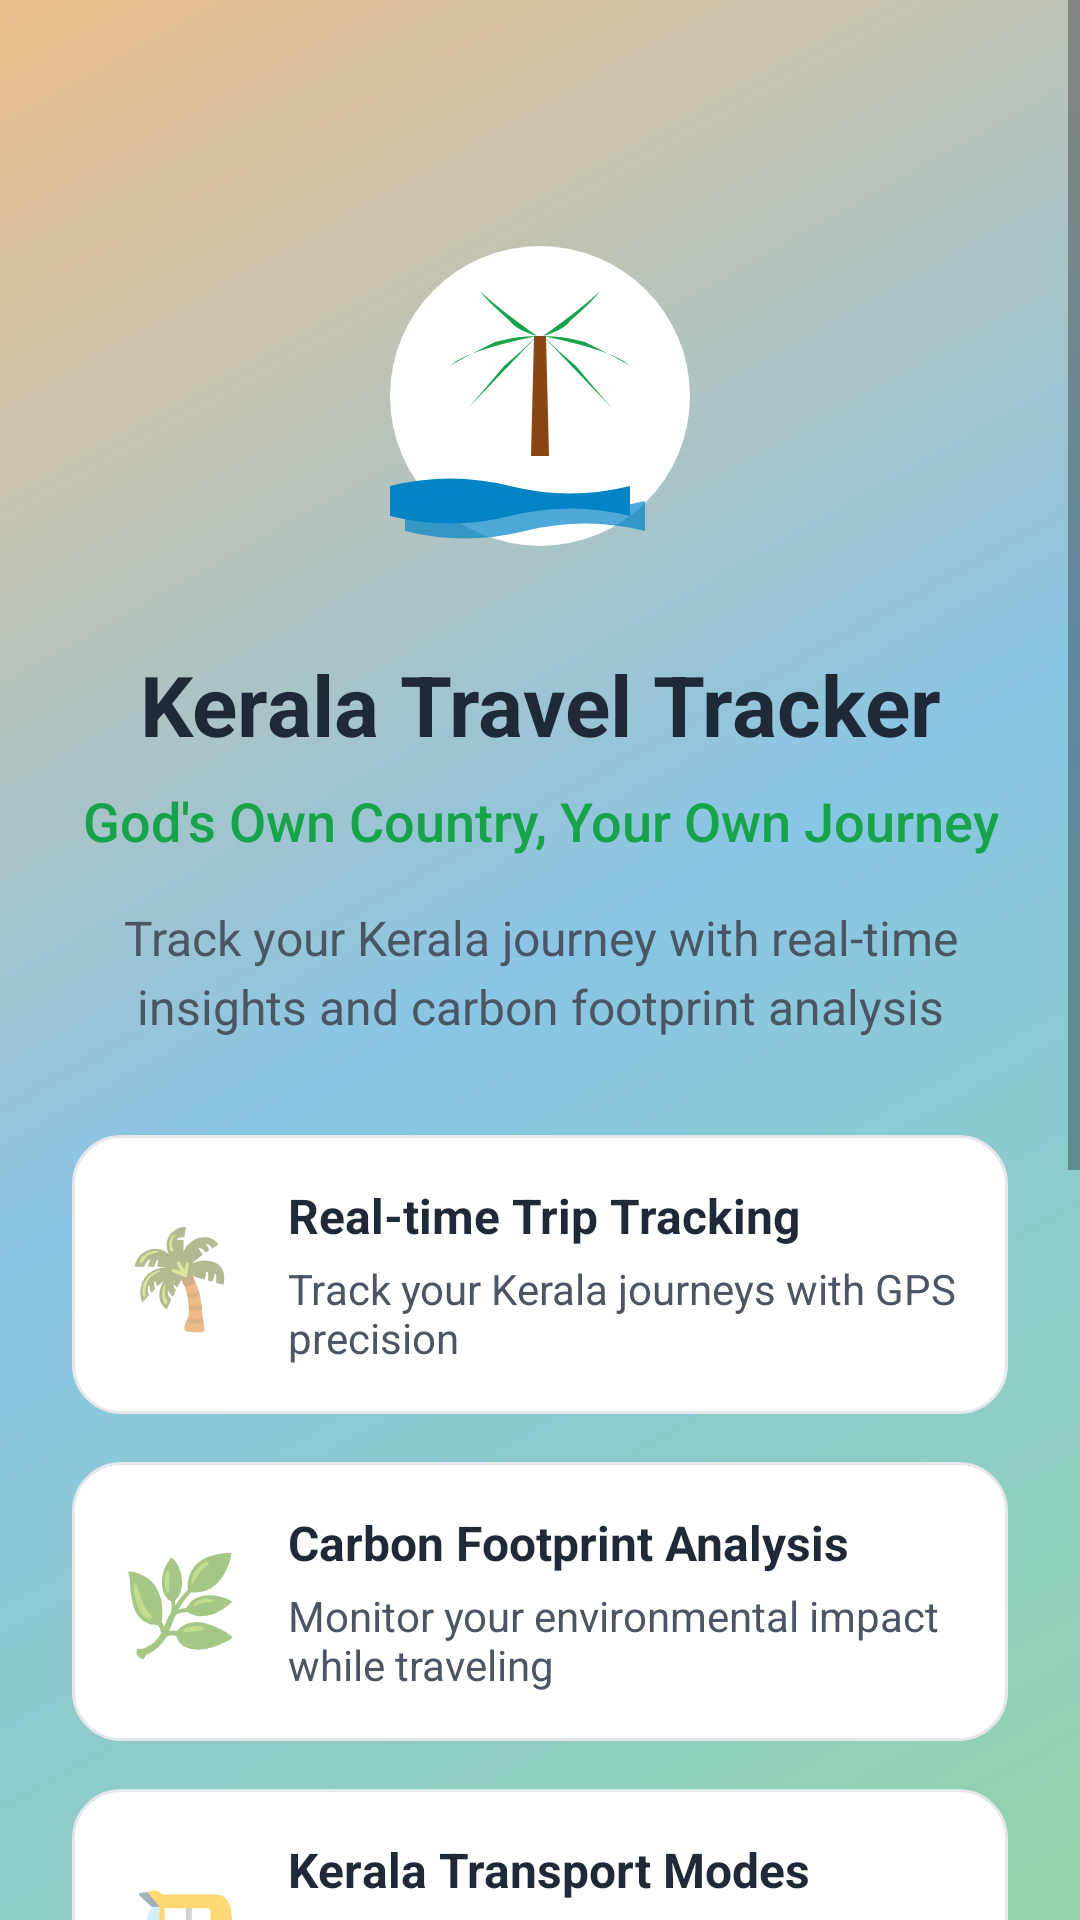

Android layout source for this screen:
<!-- AndroidManifest.xml: application theme AppTheme -->
<!-- res/layout/fragment_landing.xml -->
<?xml version="1.0" encoding="utf-8"?>
<ScrollView xmlns:android="http://schemas.android.com/apk/res/android"
    xmlns:app="http://schemas.android.com/apk/res-auto"
    xmlns:tools="http://schemas.android.com/tools"
    android:layout_width="match_parent"
    android:layout_height="match_parent"
    android:background="@drawable/kerala_background_gradient"
    android:fillViewport="true">

    <LinearLayout
        android:layout_width="match_parent"
        android:layout_height="wrap_content"
        android:orientation="vertical"
        android:padding="24dp"
        android:gravity="center">

        
        <LinearLayout
            android:layout_width="wrap_content"
            android:layout_height="wrap_content"
            android:orientation="vertical"
            android:gravity="center"
            android:layout_marginTop="48dp">

            
            <ImageView
                android:id="@+id/logo_image_view"
                android:layout_width="120dp"
                android:layout_height="120dp"
                android:src="@drawable/splash_icon"
                android:contentDescription="@string/app_name"
                android:layout_marginBottom="24dp" />

            
            <TextView
                android:id="@+id/app_name_text_view"
                android:layout_width="wrap_content"
                android:layout_height="wrap_content"
                android:text="@string/app_name"
                android:textSize="28sp"
                android:textStyle="bold"
                android:textColor="@color/kerala_dark"
                android:layout_marginBottom="8dp"
                android:gravity="center" />

            
            <TextView
                android:id="@+id/tagline_text_view"
                android:layout_width="wrap_content"
                android:layout_height="wrap_content"
                android:text="@string/kerala_tagline"
                android:textSize="18sp"
                android:textColor="@color/kerala_green"
                android:layout_marginBottom="16dp"
                android:gravity="center"
                android:fontFamily="sans-serif-medium" />

            
            <TextView
                android:id="@+id/description_text_view"
                android:layout_width="match_parent"
                android:layout_height="wrap_content"
                android:text="@string/app_description"
                android:textSize="16sp"
                android:textColor="@color/gray_600"
                android:layout_marginBottom="32dp"
                android:gravity="center"
                android:lineSpacingExtra="4dp" />

        </LinearLayout>

        
        <LinearLayout
            android:layout_width="match_parent"
            android:layout_height="wrap_content"
            android:orientation="vertical"
            android:layout_marginBottom="32dp">

            
            <LinearLayout
                android:layout_width="match_parent"
                android:layout_height="wrap_content"
                android:orientation="horizontal"
                android:gravity="center_vertical"
                android:layout_marginBottom="16dp"
                android:padding="16dp"
                android:background="@drawable/feature_card_background">

                <TextView
                    android:layout_width="wrap_content"
                    android:layout_height="wrap_content"
                    android:text="🌴"
                    android:textSize="32sp"
                    android:layout_marginEnd="16dp" />

                <LinearLayout
                    android:layout_width="0dp"
                    android:layout_height="wrap_content"
                    android:layout_weight="1"
                    android:orientation="vertical">

                    <TextView
                        android:layout_width="wrap_content"
                        android:layout_height="wrap_content"
                        android:text="Real-time Trip Tracking"
                        android:textSize="16sp"
                        android:textStyle="bold"
                        android:textColor="@color/kerala_dark"
                        android:layout_marginBottom="4dp" />

                    <TextView
                        android:layout_width="wrap_content"
                        android:layout_height="wrap_content"
                        android:text="Track your Kerala journeys with GPS precision"
                        android:textSize="14sp"
                        android:textColor="@color/gray_600" />

                </LinearLayout>

            </LinearLayout>

            
            <LinearLayout
                android:layout_width="match_parent"
                android:layout_height="wrap_content"
                android:orientation="horizontal"
                android:gravity="center_vertical"
                android:layout_marginBottom="16dp"
                android:padding="16dp"
                android:background="@drawable/feature_card_background">

                <TextView
                    android:layout_width="wrap_content"
                    android:layout_height="wrap_content"
                    android:text="🌿"
                    android:textSize="32sp"
                    android:layout_marginEnd="16dp" />

                <LinearLayout
                    android:layout_width="0dp"
                    android:layout_height="wrap_content"
                    android:layout_weight="1"
                    android:orientation="vertical">

                    <TextView
                        android:layout_width="wrap_content"
                        android:layout_height="wrap_content"
                        android:text="Carbon Footprint Analysis"
                        android:textSize="16sp"
                        android:textStyle="bold"
                        android:textColor="@color/kerala_dark"
                        android:layout_marginBottom="4dp" />

                    <TextView
                        android:layout_width="wrap_content"
                        android:layout_height="wrap_content"
                        android:text="Monitor your environmental impact while traveling"
                        android:textSize="14sp"
                        android:textColor="@color/gray_600" />

                </LinearLayout>

            </LinearLayout>

            
            <LinearLayout
                android:layout_width="match_parent"
                android:layout_height="wrap_content"
                android:orientation="horizontal"
                android:gravity="center_vertical"
                android:layout_marginBottom="16dp"
                android:padding="16dp"
                android:background="@drawable/feature_card_background">

                <TextView
                    android:layout_width="wrap_content"
                    android:layout_height="wrap_content"
                    android:text="🛺"
                    android:textSize="32sp"
                    android:layout_marginEnd="16dp" />

                <LinearLayout
                    android:layout_width="0dp"
                    android:layout_height="wrap_content"
                    android:layout_weight="1"
                    android:orientation="vertical">

                    <TextView
                        android:layout_width="wrap_content"
                        android:layout_height="wrap_content"
                        android:text="Kerala Transport Modes"
                        android:textSize="16sp"
                        android:textStyle="bold"
                        android:textColor="@color/kerala_dark"
                        android:layout_marginBottom="4dp" />

                    <TextView
                        android:layout_width="wrap_content"
                        android:layout_height="wrap_content"
                        android:text="Boats, auto-rickshaws, buses, and more"
                        android:textSize="14sp"
                        android:textColor="@color/gray_600" />

                </LinearLayout>

            </LinearLayout>

        </LinearLayout>

        
        <LinearLayout
            android:layout_width="match_parent"
            android:layout_height="wrap_content"
            android:orientation="vertical"
            android:layout_marginTop="16dp">

            
            <Button
                android:id="@+id/get_started_button"
                android:layout_width="match_parent"
                android:layout_height="56dp"
                android:text="@string/get_started"
                android:textSize="16sp"
                android:textStyle="bold"
                android:textColor="@color/white"
                android:background="@drawable/button_primary"
                android:layout_marginBottom="16dp"
                android:elevation="4dp" />

            
            <Button
                android:id="@+id/sign_in_button"
                android:layout_width="match_parent"
                android:layout_height="56dp"
                android:text="@string/sign_in"
                android:textSize="16sp"
                android:textStyle="bold"
                android:textColor="@color/kerala_green"
                android:background="@drawable/button_secondary"
                android:layout_marginBottom="24dp"
                android:elevation="2dp" />

            
            <TextView
                android:id="@+id/sign_up_text_view"
                android:layout_width="wrap_content"
                android:layout_height="wrap_content"
                android:text="@string/dont_have_account"
                android:textSize="16sp"
                android:textColor="@color/kerala_green"
                android:layout_gravity="center"
                android:layout_marginBottom="16dp"
                android:padding="8dp"
                android:clickable="true"
                android:focusable="true"
                android:background="?android:attr/selectableItemBackground" />

            
            <TextView
                android:id="@+id/forgot_password_text_view"
                android:layout_width="wrap_content"
                android:layout_height="wrap_content"
                android:text="@string/forgot_password"
                android:textSize="14sp"
                android:textColor="@color/gray_500"
                android:layout_gravity="center"
                android:layout_marginBottom="32dp"
                android:padding="8dp"
                android:clickable="true"
                android:focusable="true"
                android:background="?android:attr/selectableItemBackground" />

        </LinearLayout>

    </LinearLayout>

</ScrollView>
<!-- resources referenced by this layout -->
<resources>
  <color name="gray_500">#6b7280</color>
  <color name="gray_600">#4b5563</color>
  <color name="kerala_dark">#1f2937</color>
  <color name="kerala_green">#16a34a</color>
  <color name="white">#FFFFFF</color>
  <!-- drawable button_primary (drawable) -->
  <?xml version="1.0" encoding="utf-8"?>
  <selector xmlns:android="http://schemas.android.com/apk/res/android">
      
      
      <item android:state_pressed="true">
          <shape android:shape="rectangle">
              <solid android:color="@color/colorPrimaryDark" />
              <corners android:radius="12dp" />
          </shape>
      </item>
      
      
      <item android:state_focused="true">
          <shape android:shape="rectangle">
              <solid android:color="@color/kerala_green" />
              <corners android:radius="12dp" />
              <stroke 
                  android:width="2dp" 
                  android:color="@color/kerala_gold" />
          </shape>
      </item>
      
      
      <item>
          <shape android:shape="rectangle">
              <solid android:color="@color/kerala_green" />
              <corners android:radius="12dp" />
          </shape>
      </item>
      
  </selector>
  <!-- drawable feature_card_background (drawable) -->
  <?xml version="1.0" encoding="utf-8"?>
  <shape xmlns:android="http://schemas.android.com/apk/res/android"
      android:shape="rectangle">
      
      <solid android:color="@color/white" />
      <corners android:radius="16dp" />
      
      <stroke
          android:width="1dp"
          android:color="@color/gray_200" />
          
  </shape>
  <!-- drawable kerala_background_gradient (drawable) -->
  <?xml version="1.0" encoding="utf-8"?>
  <layer-list xmlns:android="http://schemas.android.com/apk/res/android">
      
      
      <item>
          <shape android:shape="rectangle">
              <gradient
                  android:startColor="@color/kerala_green"
                  android:centerColor="@color/kerala_blue"
                  android:endColor="@color/kerala_gold"
                  android:angle="135"
                  android:type="linear" />
          </shape>
      </item>
      
      
      <item>
          <shape android:shape="rectangle">
              <solid android:color="#88FFFFFF" />
          </shape>
      </item>
      
  </layer-list>
  <string name="app_description">Track your Kerala journey with real-time insights and carbon footprint analysis</string>
  <string name="app_name">Kerala Travel Tracker</string>
  <string name="dont_have_account">Don\'t have an account? Sign up</string>
  <string name="forgot_password">Forgot Password?</string>
  <string name="get_started">Get Started</string>
  <string name="kerala_tagline">God\'s Own Country, Your Own Journey</string>
  <string name="sign_in">Sign In</string>
  <style name="AppTheme" parent="Theme.AppCompat.DayNight.DarkActionBar">
          
          <item name="colorPrimary">@color/colorPrimary</item>
          <item name="colorPrimaryDark">@color/colorPrimaryDark</item>
          <item name="colorAccent">@color/colorAccent</item>
          
          
          <item name="android:statusBarColor">@color/status_bar_color</item>
          <item name="android:windowLightStatusBar">false</item>
          
          
          <item name="android:navigationBarColor">@color/colorPrimary</item>
          
          
          <item name="android:windowBackground">@color/white</item>
          
          
          <item name="windowActionBar">false</item>
          <item name="windowNoTitle">true</item>
      </style>
  <color name="colorPrimaryDark">#15803d</color>
  <color name="kerala_gold">#d97706</color>
  <color name="gray_100">#f3f4f6</color>
  <color name="gray_200">#e5e7eb</color>
  <color name="kerala_blue">#0284c7</color>
  <color name="colorPrimary">#16a34a</color>
  <color name="colorAccent">#059669</color>
  <color name="status_bar_color">#15803d</color>
</resources>
